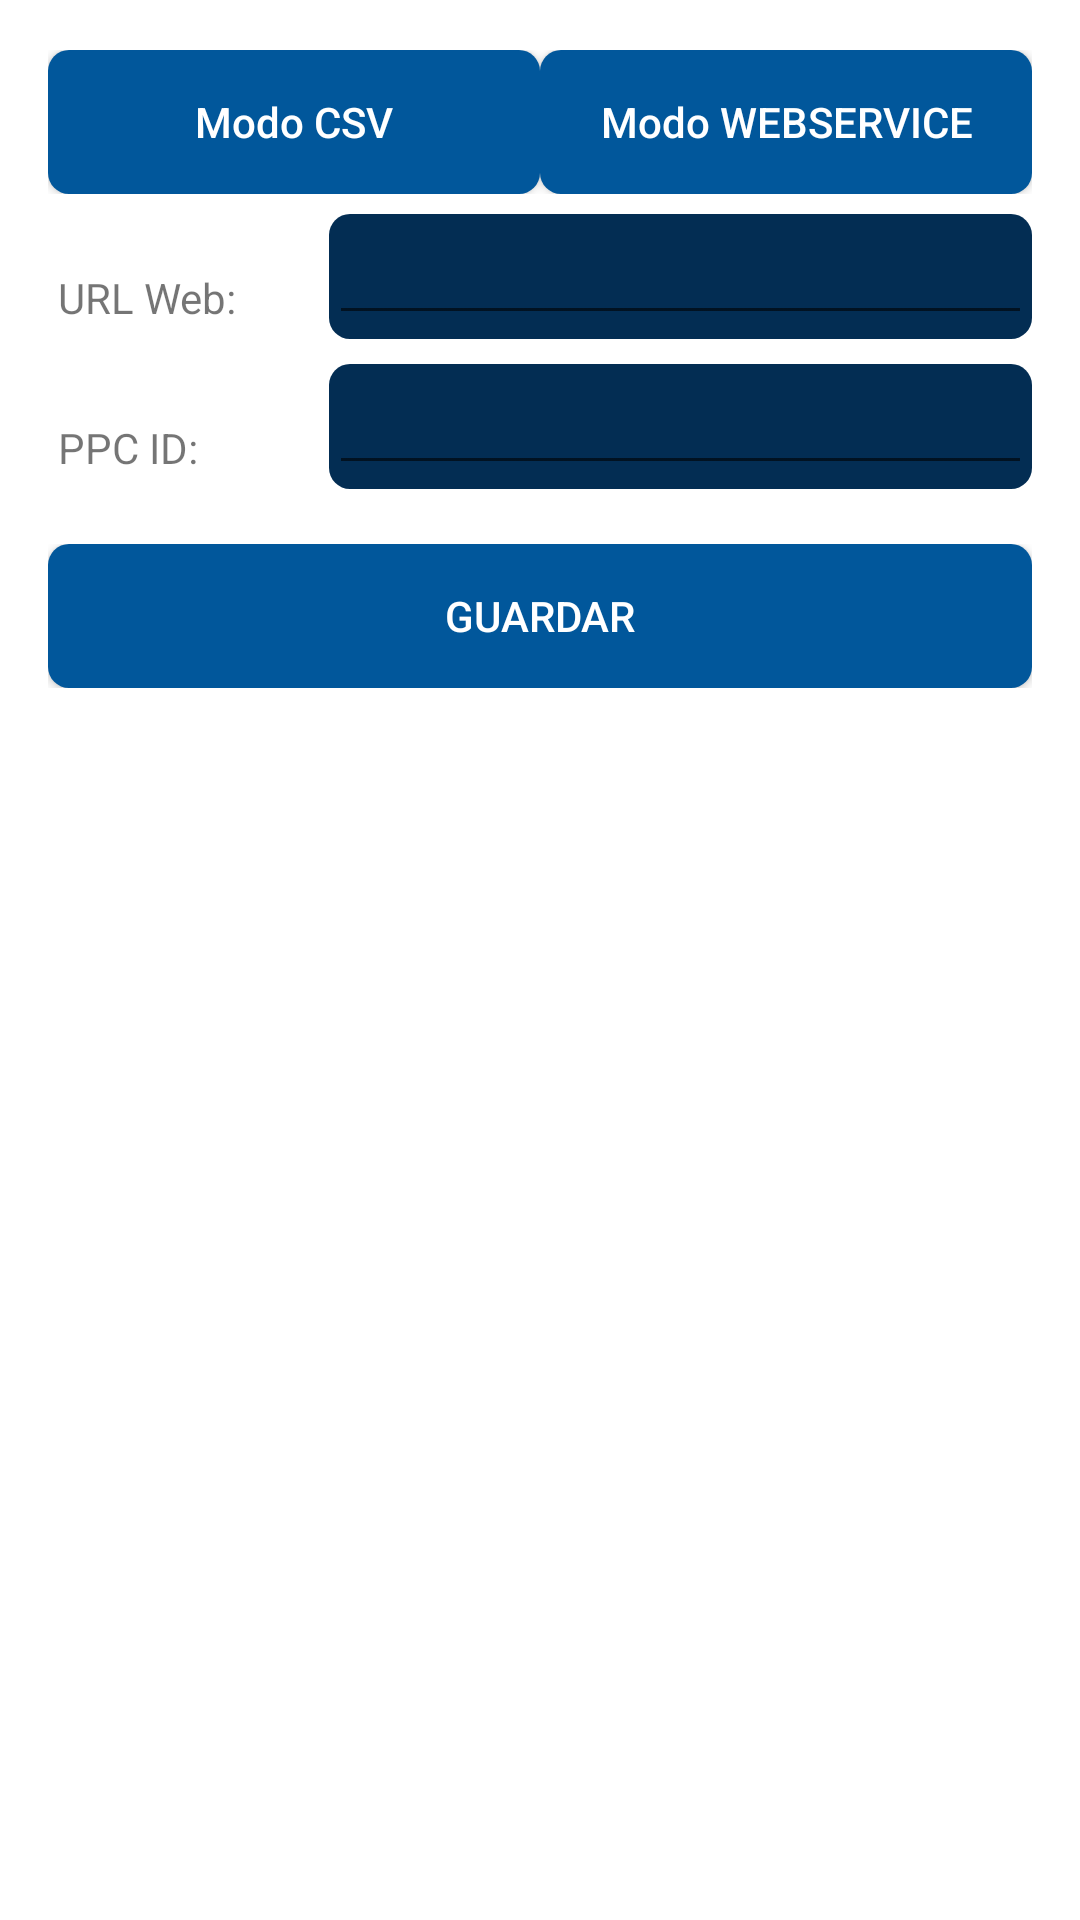

Android layout source for this screen:
<!-- AndroidManifest.xml: application theme AppTheme -->
<!-- res/layout/fragment_configuracion.xml -->
<RelativeLayout xmlns:android="http://schemas.android.com/apk/res/android"
    xmlns:tools="http://schemas.android.com/tools"
    android:layout_width="match_parent"
    android:layout_height="match_parent"
    android:paddingLeft="16dp"
    android:paddingRight="16dp"
    tools:context="com.csl.cs108ademoapp.fragments.Configuracion">

    <LinearLayout
        android:layout_width="match_parent"
        android:layout_height="match_parent"
        android:orientation="vertical">
        <LinearLayout
            android:layout_width="match_parent"
            android:layout_height="wrap_content"
            android:orientation="horizontal"
            android:paddingTop="50px">
            <Button
                android:layout_width="0dp"
                android:layout_weight="0.5"
                android:layout_height="wrap_content"
                android:text="Modo CSV"
                android:background="@drawable/btn_ok_selector"
                android:textColor="@color/md_white_1000"
                android:id="@+id/btnCSV"/>
            <Button
                android:layout_width="0dp"
                android:layout_weight="0.5"
                android:layout_height="wrap_content"
                android:text="Modo WEBSERVICE"
                android:background="@drawable/btn_ok_selector"
                android:textColor="@color/md_white_1000"
                android:gravity="center_vertical|center_horizontal"
                android:id="@+id/btnWEBSERVICE"/>
        </LinearLayout>
        <LinearLayout
            android:layout_width="fill_parent"
            android:layout_height="wrap_content"
            android:orientation="horizontal"
            android:paddingTop="20px"
            android:paddingBottom="5px">

            <TextView
                android:layout_width="0dp"
                android:layout_height="wrap_content"
                android:layout_weight="0.20"
                android:paddingLeft="10px"
                android:paddingTop="10px"
                android:paddingBottom="5px"
                android:text="URL Web:" />


            <android.support.design.widget.TextInputLayout
                android:layout_width="0dp"
                android:layout_height="wrap_content"
                android:layout_weight="0.50"
                android:background="@drawable/style_spinner"
                android:paddingTop="4px"
                android:paddingBottom="4px">

                <EditText
                    android:id="@+id/txtURL"
                    android:layout_width="fill_parent"
                    android:layout_height="wrap_content"
                    android:paddingTop="4px"
                    android:paddingBottom="4px"
                    android:textColor="@color/md_text_white"/>
            </android.support.design.widget.TextInputLayout>


        </LinearLayout>

        <LinearLayout
            android:layout_width="fill_parent"
            android:layout_height="wrap_content"
            android:orientation="horizontal"
            android:paddingTop="20px"
            android:paddingBottom="5px">

            <TextView
                android:layout_width="0dp"
                android:layout_height="wrap_content"
                android:layout_weight="0.20"
                android:paddingLeft="10px"
                android:paddingTop="10px"
                android:paddingBottom="5px"
                android:text="PPC ID:" />


            <android.support.design.widget.TextInputLayout
                android:layout_width="0dp"
                android:layout_height="wrap_content"
                android:layout_weight="0.50"
                android:background="@drawable/style_spinner"
                android:paddingTop="4px"
                android:paddingBottom="4px">

                <EditText
                    android:id="@+id/txtPPC_ID"
                    android:layout_width="fill_parent"
                    android:layout_height="wrap_content"
                    android:paddingTop="4px"
                    android:paddingBottom="4px"
                    android:textColor="@color/md_text_white"/>
            </android.support.design.widget.TextInputLayout>


        </LinearLayout>

        <LinearLayout
            android:layout_width="fill_parent"
            android:layout_height="wrap_content"
            android:orientation="horizontal"
            android:paddingTop="50px">

            <Button
                android:id="@+id/btn_guardar"
                android:layout_width="match_parent"
                android:layout_height="match_parent"
                android:layout_weight="0.50"
                android:background="@drawable/btn_ok_selector"
                android:gravity="center_vertical|center_horizontal"
                android:text="GUARDAR"
                android:textColor="@color/md_white_1000" />



        </LinearLayout>
    </LinearLayout>


</RelativeLayout>
<!-- resources referenced by this layout -->
<resources>
  <color name="md_text_white">#ffffffff</color>
  <color name="md_white_1000">#ffffff</color>
  <!-- drawable btn_ok_selector (drawable-v21) -->
  <?xml version="1.0" encoding="utf-8"?>
  <selector xmlns:android="http://schemas.android.com/apk/res/android">
      <item android:state_pressed="true" android:drawable="@drawable/btn_ok_press" />
      <item android:state_enabled="false" android:drawable="@drawable/btn_ok_press" />
      <item android:drawable="@drawable/btn_ok_unpress" />
  </selector>
  <!-- drawable style_spinner (drawable) -->
  <?xml version="1.0" encoding="utf-8"?>
  <shape xmlns:android="http://schemas.android.com/apk/res/android" >
  
      <gradient
          android:angle="225"
          android:startColor="#032d53"
          android:endColor="#032d53"/>
      <corners
          android:bottomLeftRadius="7dp"
          android:bottomRightRadius="7dp"
          android:topLeftRadius="7dp"
          android:topRightRadius="7dp"/>
  
  </shape>
  <style name="AppTheme" parent="Theme.AppCompat.Light.DarkActionBar">
          <item name="android:textAllCaps">false</item>
          <item name="android:actionButtonStyle">@style/ActionButtonStyle</item>
          <item name="android:actionBarTabTextStyle">@style/ActionTabTextStyle</item>
          <item name="colorPrimary">#032d53</item>
          <item name="colorPrimaryDark">#02203a</item>
          <item name="colorAccent">#032d53</item>
          <item name="android:windowBackground">@color/md_white_1000</item>
      </style>
  <!-- drawable btn_ok_press (drawable-v21) -->
  <?xml version="1.0" encoding="utf-8"?>
  <shape xmlns:android="http://schemas.android.com/apk/res/android" >
      <stroke android:width="0dp"
          android:color="#FFFFFF"/>
      <gradient
          android:angle="225"
          android:startColor="@color/md_blue_901"
          android:endColor="@color/md_blue_901"/>
      <corners
          android:bottomLeftRadius="7dp"
          android:bottomRightRadius="7dp"
          android:topLeftRadius="7dp"
          android:topRightRadius="7dp" />
  </shape>
  <!-- drawable btn_ok_unpress (drawable) -->
  <?xml version="1.0" encoding="utf-8"?>
  <shape xmlns:android="http://schemas.android.com/apk/res/android" >
      <stroke android:width="0dp"
          android:color="#FFFFFF"/>
      <gradient
          android:angle="225"
          android:startColor="@color/md_light_blue_900"
          android:endColor="@color/md_light_blue_900"/>
      <corners
          android:bottomLeftRadius="7dp"
          android:bottomRightRadius="7dp"
          android:topLeftRadius="7dp"
          android:topRightRadius="7dp" />
  </shape>
  <style name="ActionButtonStyle">
          <item name="android:minWidth">0dp</item>
          <item name="android:paddingLeft">0dp</item>
          <item name="android:paddingRight">5dp</item>
      </style>
  <style name="ActionTabTextStyle">
          <item name="android:textAllCaps">false</item>
      </style>
  <color name="md_blue_901">#0d397d</color>
  <color name="md_light_blue_900">#01579b</color>
</resources>
